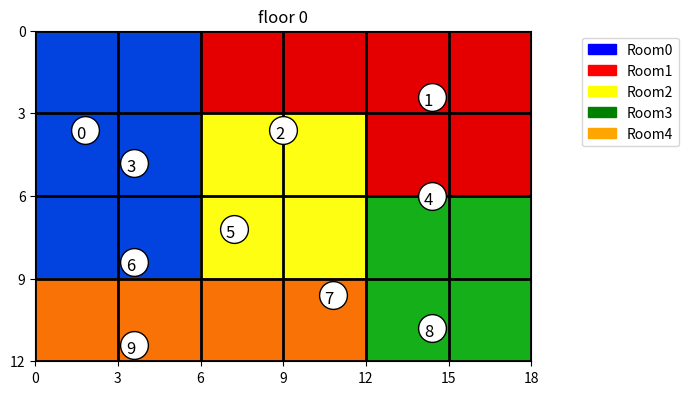
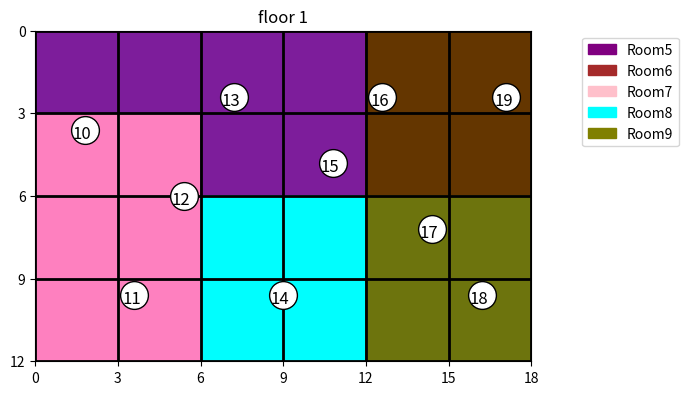
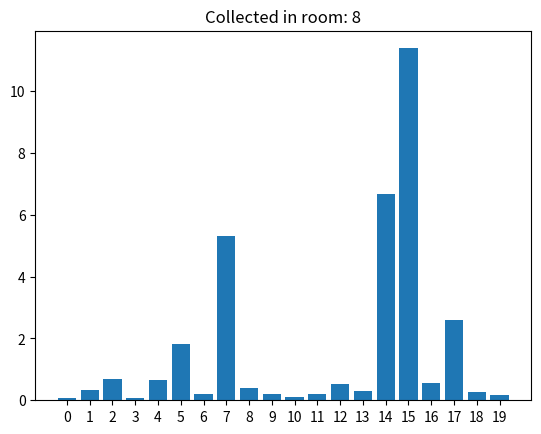
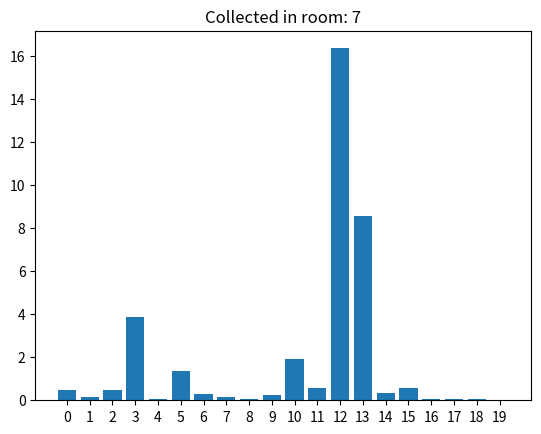
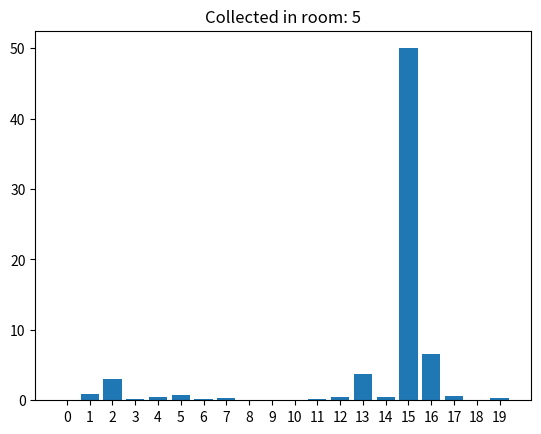
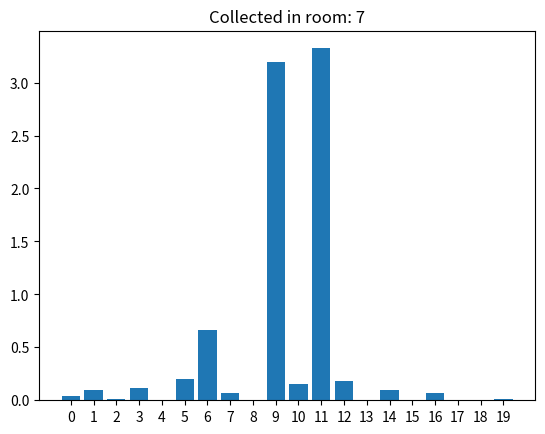
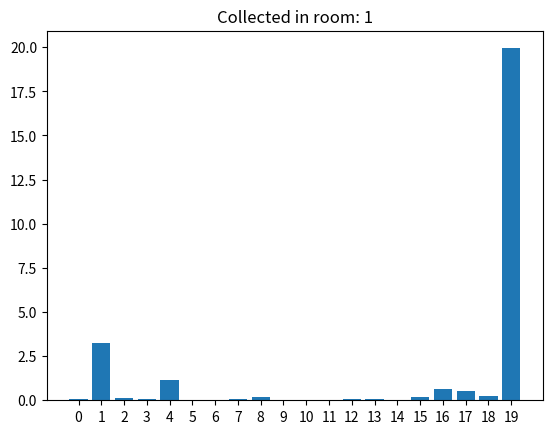

Write the Python code that produced these figures, in order.
import math
import random as rnd
import numpy as np
import matplotlib.pyplot as plt
from matplotlib import colors
import matplotlib.patches as mpatches


def create_10_rooms():
    # x, y (in meters) dimension of the plant of the building, each floor is 3 meters height
    max_x = 12
    max_y = 18
    floor_number = 2

    if max_x % 3 != 0 or max_y % 3 != 0:
        print("max_x and max_y must be multiple of 3")
        exit(1)

    # supposing each room is at least 3x3 meters
    max_x /= 3
    max_y /= 3
    max_x = int(max_x)
    max_y = int(max_y)

    # WATCH OUT FOR DIMENSIONS! ADJUST PREVIOUS VALUES BEFORE MODIFICATION
    rooms_list = [
        # floor 0
        [
            [0, 0, 1, 1, 1, 1],
            [0, 0, 2, 2, 1, 1],
            [0, 0, 2, 2, 3, 3],
            [4, 4, 4, 4, 3, 3],
        ],
        # floor 1
        [
            [5, 5, 5, 5, 6, 6],
            [7, 7, 5, 5, 6, 6],
            [7, 7, 8, 8, 9, 9],
            [7, 7, 8, 8, 9, 9],
        ],
    ]

    rooms = np.array(rooms_list, dtype=int)
    name = 11  # number of color in palette + 1

    return rooms, name, max_x, max_y, floor_number


def create_2_rooms():
    # x, y (in meters) dimension of the plant of the building, each floor is 3 meters height
    max_x = 12
    max_y = 18
    floor_number = 1

    if max_x % 3 != 0 or max_y % 3 != 0:
        print("max_x and max_y must be multiple of 3")
        exit(1)

    # supposing each room is at least 3x3 meters
    max_x /= 3
    max_y /= 3
    max_x = int(max_x)
    max_y = int(max_y)

    # WATCH OUT FOR DIMENSIONS! ADJUST PREVIOUS VALUES BEFORE MODIFICATION
    rooms_list = [
        # floor 0
        [
            [0, 0, 1, 1, 1, 1],
            [0, 0, 1, 1, 1, 1],
            [0, 0, 0, 0, 1, 1],
            [0, 0, 0, 0, 1, 1],
        ],
    ]

    rooms = np.array(rooms_list, dtype=int)
    name = 11  # number of color in palette + 1

    return rooms, name, max_x, max_y, floor_number


def from_hex_color(color_name):
    raw_col = colors.get_named_colors_mapping()["xkcd:" + color_name].lstrip('#')
    color = tuple(int(raw_col[i:i + 2], 16) for i in (0, 2, 4))
    return color[0] / 256.0, color[1] / 256.0, color[2] / 256.0


def fill_color(colors_np, colors_str):
    for index, string in enumerate(colors_str):
        colors_np[index] = from_hex_color(string)


def create_colors():
    # less color, better visualization! At MOST 10 rooms per floor whit this palette
    color_patches = []
    colors_str = ['blue', 'red', 'yellow', 'green', 'orange', 'purple',
                  'brown', 'pink', 'cyan', 'olive']
    colors_np = np.empty([len(colors_str), 3], dtype=float)
    fill_color(colors_np, colors_str)

    for k, color_str in enumerate(colors_str):
        color_patches.append(mpatches.Patch(color=color_str, label='Room' + str(k)))

    return colors_np, color_patches


def create_sensors_10_rooms(m_x, m_y, floor_number):
    m_z = floor_number * 3  # 3 meters per floor
    m_x *= 3  # in meters
    m_y *= 3  # in meters

    # floor 0
    sensors_0 = [(m_x * 0.3, m_y * 0.1, m_z * 0.2), (m_x * 0.2, m_y * 0.8, m_z * 0.4),
                 (m_x * 0.3, m_y * 0.5, m_z * 0.2), (m_x * 0.4, m_y * 0.2, m_z * 0.4),
                 (m_x * 0.5, m_y * 0.8, m_z * 0.2), (m_x * 0.6, m_y * 0.4, m_z * 0.4),
                 (m_x * 0.7, m_y * 0.2, m_z * 0.2), (m_x * 0.8, m_y * 0.6, m_z * 0.4),
                 (m_x * 0.9, m_y * 0.8, m_z * 0.2), (m_x * 0.95, m_y * 0.2, m_z * 0.4), ]
    # floor 1
    sensors_1 = [(m_x * 0.3, m_y * 0.1, m_z * 0.6), (m_x * 0.8, m_y * 0.2, m_z * 0.8),
                 (m_x * 0.5, m_y * 0.3, m_z * 0.6), (m_x * 0.2, m_y * 0.4, m_z * 0.8),
                 (m_x * 0.8, m_y * 0.5, m_z * 0.6), (m_x * 0.4, m_y * 0.6, m_z * 0.8),
                 (m_x * 0.2, m_y * 0.7, m_z * 0.6), (m_x * 0.6, m_y * 0.8, m_z * 0.8),
                 (m_x * 0.8, m_y * 0.9, m_z * 0.6), (m_x * 0.2, m_y * 0.95, m_z * 0.8), ]

    sensors_per_floor = []
    sensors_per_floor.append(sensors_0)
    sensors_per_floor.append(sensors_1)

    sensors_list = sensors_0 + sensors_1

    return np.array(sensors_list, dtype=float), sensors_per_floor


def create_sensors_2_rooms(m_x, m_y, floor_number):
    m_z = floor_number * 3  # 3 meters per floor
    m_x *= 3  # in meters
    m_y *= 3  # in meters

    # floor 0
    sensors_0 = [(m_x * 0.8, m_y * 0.2, m_z * 0.5), (m_x * 0.3, m_y * 0.3, m_z * 0.25),
                 (m_x * 0.5, m_y * 0.5, m_z * 0.5), (m_x * 0.7, m_y * 0.7, m_z * 0.75),
                 (m_x * 0.2, m_y * 0.8, m_z * 0.5), ]

    sensors_per_floor = []
    sensors_per_floor.append(sensors_0)

    return np.array(sensors_0, dtype=float), sensors_per_floor


def score_distance(coord, s):
    return 500 / ((coord[0] - s[0]) ** 2 + (coord[1] - s[1]) ** 2 + (coord[2] - s[2]) ** 2) ** 2


def generate_dataset(n, max_x, max_y, max_z, rooms, sensors):
    max_x *= 3  # in meters
    max_y *= 3  # in meters
    max_z *= 3  # in meters

    data = []
    data_coords = []
    for i in range(n):
        coord = (rnd.random() * max_x, rnd.random() * max_y, rnd.random() * max_z)
        data_coords.append(coord)

        label = rooms[math.floor(coord[2] / 3.0)][math.floor(coord[0] / 3.0)][math.floor(coord[1] / 3.0)]
        # storage of the intensity values measured by each sensor for each data point
        # simulate error in measurement process
        error_bias = 0.1
        entry = [score_distance(coord, s) + error_bias * rnd.random()
                 if rnd.random() < 0.5 else
                 score_distance(coord, s) - error_bias * rnd.random()
                 for s in sensors]

        # remove invalid negative values
        entry = [e if e > 0 else 0.001 * rnd.random() for e in entry]
        # smooth high values
        entry = [e if e < 50 else 50 for e in entry]

        # add class label (room)
        entry.append(label)

        data.append(entry)

    return data, data_coords


def get_sensors_labels(all_sensors, rooms):
    sensors_labels = []
    for s in all_sensors:
        sensors_labels.append(rooms[math.floor(s[2] / 3.0)][math.floor(s[0] / 3.0)][math.floor(s[1] / 3.0)])
    return sensors_labels


def sensor_input_from_spatial_position(x, y, z, sensors):
    # the input values x, y and z are supposed in meters!

    coord = (x, y, z)
    error_bias = 1
    sensors_input = [score_distance(coord, s) + error_bias * rnd.random()
                     if rnd.random() < 0.5 else
                     score_distance(coord, s) - error_bias * rnd.random()
                     for s in sensors]

    # remove invalid negative values
    sensors_input = [e if e > 0 else 0.01 * rnd.random() for e in sensors_input]
    # smooth high values
    sensors_input = [e if e < 50 else 50 for e in sensors_input]

    return sensors_input


if __name__ == "__main__":

    # rooms, name, max_x, max_y, floor_number = create_2_rooms()
    rooms, name, max_x, max_y, floor_number = create_10_rooms()

    # all_sensors, sensors_per_floor = create_sensors_2_rooms(max_x, max_y, floor_number)
    all_sensors, sensors_per_floor = create_sensors_10_rooms(max_x, max_y, floor_number)

    n = 1000
    dataset, data_coords = generate_dataset(n, max_x, max_y, floor_number, rooms, all_sensors)

    colors_np, patches = create_colors()

    cmap = colors.ListedColormap(colors_np)
    bounds = np.arange(0, name, 1).tolist()
    norm = colors.BoundaryNorm(bounds, cmap.N)

    # uncomment to write dataset to file
#    with open("data.txt", "w") as file:
#        for data in dataset:
#            for k, sensor_data in enumerate(data):
#                file.write(str(sensor_data))
#                if k < len(data) - 1:
#                    file.write(',')
#            file.write('\n')

    ################################################
    # the following code is only for visualization
    ################################################

    for index, room in enumerate(rooms):
        fig, ax = plt.subplots()
        ax.imshow(room, cmap=cmap, norm=norm)

        # draw grid lines
        ax.grid(which='major', axis='both', linestyle='-', color='k', linewidth=2)
        plt.yticks(np.arange(-.5, max_x, 1).tolist(),
                   [int((x + 0.5) * 3) for x in np.arange(-.5, max_x, 1)])
        plt.xticks(np.arange(-.5, max_y, 1).tolist(),
                   [int((x + 0.5) * 3) for x in np.arange(-.5, max_y, 1)])

        plt.title("floor " + str(index))

        # sensors
        y_val = [x[0] / 3.0 - .5 for x in sensors_per_floor[index]]
        x_val = [x[1] / 3.0 - .5 for x in sensors_per_floor[index]]

        plt.plot(x_val, y_val, 'or', color="black", markersize=20)
        plt.plot(x_val, y_val, 'or', color="white", markersize=18)

        for i in range(0, len(x_val)):
            s_name = str(i + index * len(sensors_per_floor[index]))
            # plot sensors' names
            if int(s_name) < 10:
                plt.text(x_val[i] - 0.1, y_val[i] + 0.1, s_name, fontsize=12)
            else:
                plt.text(x_val[i] - 0.15, y_val[i] + 0.1, s_name, fontsize=12)

        # code for drawing samples into rooms:

        # for k, data in enumerate(dataset[:10]):
        #    if index * 10 <= data[-1] < index * 10 + 10:
        #        plt.plot([data_coords[k][1] / 3.0 - .5], [data_coords[k][0] / 3.0 - .5],
        #                 "*", color="white", markersize=18)
        #        plt.plot([data_coords[k][1] / 3.0 - .5], [data_coords[k][0] / 3.0 - .5],
        #                "*", color="black", markersize=7)

        # hard coded: 1 floor if create_2_rooms, 2 floors if create_10_rooms
        if len(rooms) == 1:
            plt.legend(handles=patches[:2], loc='upper center', bbox_to_anchor=(1.2, 1))
        else:
            if index == 0:
                plt.legend(handles=patches[:5], loc='upper center', bbox_to_anchor=(1.2, 1))
            else:
                plt.legend(handles=patches[5:], loc='upper center', bbox_to_anchor=(1.2, 1))

        plt.show()

    # bar plot of the sensors' intensities
    # dataset[n][-1] is class label! Must be removed in plotting
    for data in dataset[:5]:
        plt.title("Collected in room: " + str(data[-1]))
        plt.bar([n for n in range(0, len(all_sensors))], data[:-1])
        plt.xticks(np.arange(0, len(all_sensors), 1).tolist())
        plt.show()
